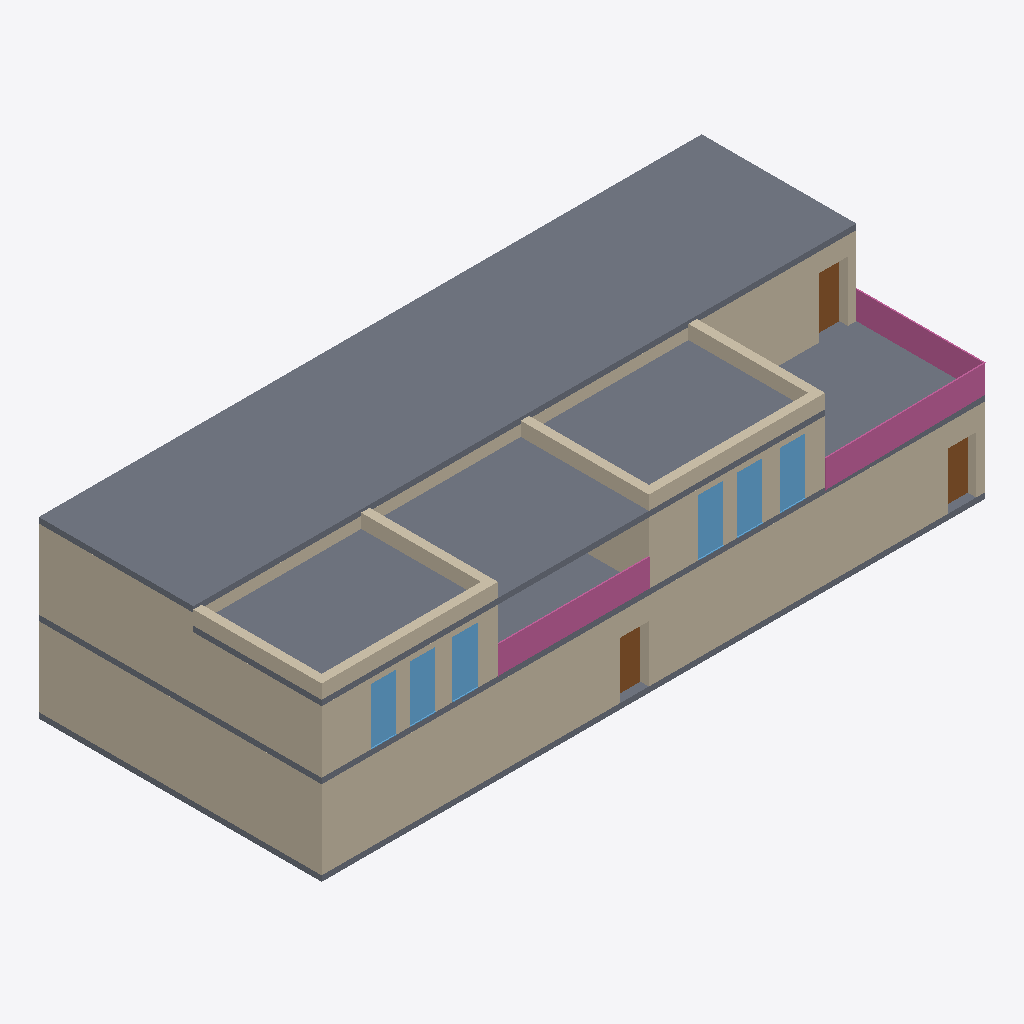
Isometric view of an IFC building model (IFC-SPF (STEP), schema IFC4, length unit metre), seen from the south-west, elements coloured by IFC class (only those large enough to see are counted): 15 walls (beige), 7 slabs (grey), 6 windows (light blue), 3 doors (brown), 2 railings (pink).
Extent 23.6 m × 10.1 m × 6.5 m (x, y, z). Storeys (3): EG at 0.00 m; OG at 3.00 m; OG at 6.00 m. Elements (104): 23 IfcWall, 16 IfcDoor, 12 IfcFurniture, 12 IfcRailing, 10 IfcBuildingElementProxy, 10 IfcSanitaryTerminal, 8 IfcWindow, 7 IfcSlab, 6 IfcStair.

HEADER;
FILE_DESCRIPTION(('ViewDefinition [ReferenceView_V1.2]','ExchangeRequirement [Architecture]','Option [Elements to export: Visible elements (on all stories)]','Option [Partial Structure Display: Entire Model]','Option [IFC Domain: All]','Option [Structural Function: All Elements]','Option [Convert Grid elements: On]','Option [Convert 2D symbols of Doors and Windows: Off]','[20 more]'),'2;1');
FILE_NAME('C:\\Users\\fabio\\OneDrive\\Dokumente\\Coding\\cad-automation-scripts\\IFCs, PLN','2025-03-25T23:45:03',('Architect'),('Building Designer Office'),'DDS_IFC v3.0','IFC file generated by Graphisoft Archicad 28.0.0','The authorising person');
FILE_SCHEMA(('IFC4'));
ENDSEC;
DATA;
#1=IFCPROJECT('344O7vICcwH8qAEnwJDjSU',#2,'Projekt',$,$,$,$,(#3),#4);
#27=IFCSITE('20FpTZCqJy2vhVJYtjuIce',#2,'Gelände',$,$,#825,$,$,.ELEMENT.,(52,31,0,0),(13,24,0,0),0.0,$,$);
#2254=IFCBUILDING('00tMo7QcxqWdIGvc4sMN2A',#2,'Gebäude',$,$,#2253,$,$,.ELEMENT.,$,$,$);
#22487=IFCBUILDINGSTOREY('2u8QLkhhx4HBrLqA_wnknJ',#2,'OG',$,$,#20266,$,$,.ELEMENT.,3.0);
#22489=IFCBUILDINGSTOREY('0glnpWnS923RvfBSxGBHuI',#2,'OG',$,$,#20267,$,$,.ELEMENT.,6.0);
#22491=IFCBUILDINGSTOREY('2Wk49hkHPC2hvWchm5NASJ',#2,'EG',$,$,#20265,$,$,.ELEMENT.,0.0);
#20207=IFCSLAB('0OfAVxT$z4GBiGpoxb3eT9',#2,'RD-003',$,$,#22437,#2197,'18A4A7FB-77FF-4440-BB10-CF2EE50E8749',.FLOOR.);
#20217=IFCSLAB('3VBpMIwinFLwiaMm5NAgTp',#2,'RD-003',$,$,#22457,#2201,'18A4A7FB-77FF-4440-BB10-CF2EE50E8749',.FLOOR.);
#17107=IFCSLAB('1pe9luPlfAiPYkMwHDRFvP',#2,'RD-003',$,$,#22136,#1944,'73A09BF8-66FA-4AB1-98AE-5BA44D6CFE59',.FLOOR.);
#2392=IFCWALL('0wBze2hNb9GwMleWECb3HP',#2,'Wand-009',$,$,#20337,#855,'3A2FDA02-AD79-4943-A5AF-A2038C943459',.NOTDEFINED.);
#4975=IFCWALL('1Wpyhv3_9C1usRbxZloe1u',#2,'Wand-008',$,$,#20739,#1082,'06062E89-FF9B-455B-A7E3-D8AF881549A7',.NOTDEFINED.);
#20045=IFCWALL('3jxgs5ipL2yuyjdF5SZBZ4',#2,'Wand-008',$,$,#22335,#2158,'E9F1287F-A4FD-4A18-9FAF-1BE39B8C10DE',.NOTDEFINED.);
#20063=IFCWALL('0juNoAvoHFFfIlFJD3xRb5',#2,'Wand-009',$,$,#22346,#2162,'9F52B662-01BA-47AA-9173-37F0185CD01D',.NOTDEFINED.);
#16306=IFCSLAB('1J2K9InPb30gutsuCzttt1',#2,'RD-004',$,$,#21856,#1788,'53094252-C599-4302-AE37-DB833DDF7DC1',.FLOOR.);
#16779=IFCWALL('2VKhPY0Rf7gf5pD$0OND0T',#2,'Wand-009',$,$,#21984,#1877,'9F52B662-01BA-47AA-9173-37F0185CD01D',.NOTDEFINED.);
#16279=IFCWALL('0Ulz01_PP5EgPrtywIUkAc',#2,'Wand-008',$,$,#21843,#1786,'1EA0FCBC-76AB-42C0-B101-E65A46C18C12',.NOTDEFINED.);
#16247=IFCWALL('23Vy8i1GrEQxBvaclHw37z',#2,'Wand-014',$,$,#21809,#1774,'837FC22C-050D-4E6B-B2F9-926BD1E831FD',.NOTDEFINED.);
#23859=IFCRAILING('2$jM0j9593yglaU2ovDNni',#2,'Geländer-003',$,$,#23850,$,'BFB5602D-2452-43F2-ABE4-782CB9357C6C',.NOTDEFINED.);
#20017=IFCSLAB('2Szo4G3Sr74fNQuteYM1PR',#2,'RD-004',$,$,#22324,#2155,'53094252-C599-4302-AE37-DB833DDF7DC1',.FLOOR.);
#24465=IFCRAILING('3MvDAwNiP8bBcILSyKW7Uq',#2,'Geländer-003',$,$,#24457,$,'BFB5602D-2452-43F2-ABE4-782CB9357C6C',.NOTDEFINED.);
#16339=IFCWALL('0UeFoyTgj2mB41vbf6mOmI',#2,'Wand-008',$,$,#21881,#1798,'1EA0FCBC-76AB-42C0-B101-E65A46C18C12',.NOTDEFINED.);
#15984=IFCSLAB('0FGcm4L0bBdxE0FgLV5$6t',#2,'RD-003',$,$,#21552,#1697,'4C6CBA40-9CE2-45A4-B4D7-F66768E6133D',.FLOOR.);
#16032=IFCWALL('3cLWTogcH1t8oLsMmIsUa4',#2,'Wand-014',$,$,#21598,#1712,'837FC22C-050D-4E6B-B2F9-926BD1E831FD',.NOTDEFINED.);
#16199=IFCWALL('07l_w2R7bBdPv36AnvNvKj',#2,'Wand-013',$,$,#21776,#1762,'07BFEE82-6C79-4B9D-9E43-18AC795F952D',.NOTDEFINED.);
#20206=IFCWALL('0J7RaSyEz3m8o2DDG4JR1s',#2,'Wand-013',$,$,#22436,#2191,'07BFEE82-6C79-4B9D-9E43-18AC795F952D',.NOTDEFINED.);
#4942=IFCSLAB('1CRBf0dE95fBJNzcTevXCz',#2,'RD-003',$,$,#20681,#1069,'4C6CBA40-9CE2-45A4-B4D7-F66768E6133D',.FLOOR.);
#20117=IFCWINDOW('1qgnbL_5n6LPWP2YhiUwGk',#2,'Fenster-005',$,$,#22373,#2177,'74AB1955-F85C-4655-9819-0A2AEC7BA42E',2.01,0.9,.WINDOW.,$,$);
#20107=IFCWINDOW('2_2fSWsSD1R85WyexlfUoY',#2,'Fenster-003',$,$,#22371,#2173,'BE0A9720-D9C3-416C-8160-F28EEFA5ECA2',2.01,0.9,.WINDOW.,$,$);
#16826=IFCWINDOW('0EKTpuI651ieuzcO$gaz8Q',#2,'Fenster-003',$,$,#22008,#1888,'0E51DCF8-4861-41B2-8E3D-998FEA93D21A',2.01,0.9,.WINDOW.,$,$);
#16877=IFCWINDOW('3e1nI_wAj91uLJNoZwREsp',#2,'Fenster-004',$,$,#22023,#1896,'E80714BE-E8AB-4907-8553-5F28FA6CEDB3',2.01,0.9,.WINDOW.,$,$);
#16879=IFCWINDOW('3OSNYBOMX7aud_D2$VVehU',#2,'Fenster-005',$,$,#22024,#1898,'D871788B-6168-4793-89FE-342FDF7E8ADE',2.01,0.9,.WINDOW.,$,$);
#20116=IFCWINDOW('0_Q4IU$fvAhuo0xOcy_n2X',#2,'Fenster-004',$,$,#22372,#2175,'3E68449E-FE9E-4AAF-8C80-ED89BCFB10A1',2.01,0.9,.WINDOW.,$,$);
#16144=IFCWALL('2S0fgG_iv3ifLZuCEuk5Qd',#2,'Wand-010',$,$,#21761,#1738,'9C029A90-FACE-43B2-9563-E0C3B8B856A7',.NOTDEFINED.);
#2361=IFCWALL('0wnyT8up50N8CopXlXVu4u',#2,'Wand-010',$,$,#20325,#849,'3AC7C748-E331-405C-8332-CE1BE17F8138',.NOTDEFINED.);
#16308=IFCDOOR('2v6TAAxX5EpR_FfWEelCOP',#2,'1.01 T07',$,$,#21869,#1791,'B919D28A-EE11-4ECD-BF8F-A603A8BCC619',2.135,1.01,.DOOR.,$,$);
#2431=IFCDOOR('1vSMNqN69Duw9L$Pd3$53I',#2,'Test',$,$,#20374,#865,'797165F4-5C62-4DE3-A255-FD99C3FC50D2',2.01,1.01,.DOOR.,$,$);
#2433=IFCDOOR('1ojDNuS$D75B3HQ205cKWx',#2,'1.02 T07',$,$,#20376,#868,'72B4D5F8-73F3-4714-B0D1-68200599483B',2.01,1.01,.DOOR.,$,$);
#2273=IFCWALL('2OvmFKxZD5Kw$NbYjVKwpu',#2,'Wand-011',$,$,#20273,#830,'98E703D4-EE33-4553-AFD7-962B5F53ACF8',.NOTDEFINED.);
#16142=IFCWALL('2UrEm1eBr70915DLzEtQB8',#2,'Wand-011',$,$,#21746,#1739,'9ED4EC01-A0BD-4700-9045-355F4EDDA2C8',.NOTDEFINED.);
ENDSEC;
